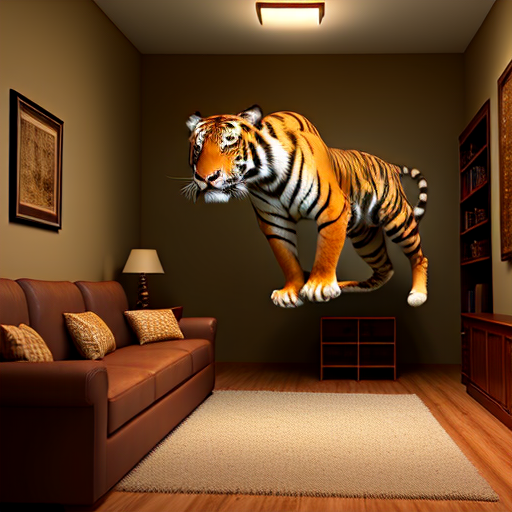
Generation parameters embedded in this image by AUTOMATIC1111 Stable Diffusion web UI or a fork of it (Forge, ...) (PNG 'parameters' text chunk):
cinematic film still create image for professional 3d model The image is a 3D rendering of a a beautiful monky  breaking through a wall. The tiger is in mid-air, with its claws outstretched. The background is a living room, with a couch, coffee table, and television. A woman is sitting on the couch, watching the tiger in shock. The image is very realistic, and it seems as though the tiger is actually in the room.
 . shallow depth of field, vignette, highly detailed, high budget, bokeh, cinemascope, moody, epic, gorgeous, film grain, grainy
Negative prompt: anime, cartoon, graphic, text, painting, crayon, graphite, abstract, glitch, deformed, mutated, ugly, disfigured, ugly, deformed, noisy, low poly, blurry, painting
Steps: 25, Sampler: DPM++ 2M Karras, CFG scale: 7, Seed: 2001082527, Size: 512x512, Model hash: ad1a10552b, Model: rundiffusionFX_v10, Style Selector Enabled: True, Style Selector Randomize: False, Style Selector Style: Cinematic, Version: v1.6.0